pico-8 play session: no input (idle), after a click and taps of 🅾, ❎, 🅾+❎, 🅾 in the second before t = 0

[t = 1 s] idle ~1s (no d-pad/buttons)
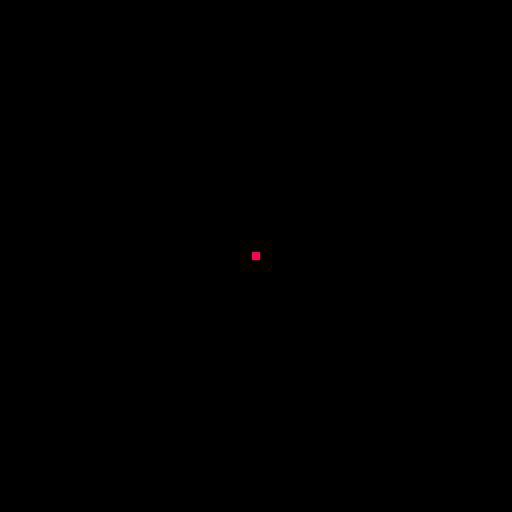

pico-8 cartridge
version 18
__lua__
-- 

function _init()
	entities = {}
end

function _update()
	cls(0)
	update_mouse()
	for e in all(entities) do
		e:update()
	end
end

function _draw()
	map()
	for e in all(entities) do
		e:draw()
	end
	draw_mouse()
end
-->8
-- the entity class

_entity = {
	x = 64, -- position
	y = 24,
	vx = 0, -- velocity
	vy = 0,
	f = 0.98, -- friction
	g = 0.1,  -- gravity
	r = 4,    -- radius (collision)
	id = 0    -- identifier
}

function _entity:new(o)
 --[[
 	this is just how you set up
 	class stuff in lua
 ]]-- 
	o = o or {}
	setmetatable(o, self)
	self.__index = self
	o.id = self.id
	self.id += 1
	return o
end

--------------------------------

function _entity:update()
	-- do nothing by default
end

function _entity:draw()
	-- do nothing by default
end

--------------------------------

function _entity:physics()
	self.vy += self.g
	
	if self:map_collision(0,self.vy) then
		local d = 0
		while not self:map_collision(0,d) do
			d += 0.25 * sgn(self.vy)
		end
		d -= 0.25 * sgn(self.vy)
		
		self.y = self.y + d
		self.vy = 0
	end
	
	if self:map_collision(self.vx,0) then
		local d = 0
		while not self:map_collision(d,0) do
			d += 0.25 * sgn(self.vx)
		end
		d -= 0.25 * sgn(self.vx)
		
		self.x = self.x + d
		self.vx = 0
	end
	
	self.vx *= self.f
	self.vy *= self.f
	
	self.x += self.vx
	self.y += self.vy
end

function _entity:map_collision(ox,oy)
	x = ox or 0
	y = oy or 0
	
	x = x+self.x-4
	y = y+self.y-4

	if (x<0) return true
	if (x+7>1024) return true
	if (y<0) return true
	if (y+7>512) return true
	nw = mget((x)/8, (y)/8)
	ne = mget((x+7)/8, (y)/8)
	sw = mget((x)/8, (y+7)/8)
	se = mget((x+7)/8, (y+7)/8)
	return fget(nw, 0) == true
				 or fget(ne, 0) == true
				 or fget(sw, 0) == true
				 or fget(se, 0) == true
end

function _entity:collides(e,dx,dy)
	local x = dx or 0
	local y = dy or 0
	x = self.x + x
	y = self.y + y
	local dist2 = 
		(e.x - x)^2 + (e.y - y)^2
	return dist2 < (self.r+e.r)^2	
end

-->8
-- mouse

poke(0x5f2d, 1)

function update_mouse()
	_mx = stat(32)
	_my = stat(33)
	_mb = stat(34)
	_mb1_pf = _mb1 or false
	_mb2_pf = _mb2 or false
	_mb1 = band(_mb, 1) != 0
	_mb2 = band(_mb, 2) != 0
	_mmb = band(_mb, 4) != 0
	_mb1_p = _mb1 and not _mb1_pf
	_mb2_p = _mb2 and not _mb2_pf
end

function draw_mouse()
	spr(0,_mx-4, _my-4)
end
__gfx__
00000000000000000000000000000000000000000000000000000000000000000000000000000000000000000000000000000000000000000000000000000000
00000000000000000000000000000000000000000000000000000000000000000000000000000000000000000000000000000000000000000000000000000000
00000000000000000000000000000000000000000000000000000000000000000000000000000000000000000000000000000000000000000000000000000000
00088000000000000000000000000000000000000000000000000000000000000000000000000000000000000000000000000000000000000000000000000000
00088000000000000000000000000000000000000000000000000000000000000000000000000000000000000000000000000000000000000000000000000000
__gff__
0000000000000000000000000000000000000000000000000000000000000000010100000000000000000000000000000000000000000000000000000000000000000000000000000000000000000000000000000000000000000000000000000000000000000000000000000000000000000000000000000000000000000000
0000000000000000000000000000000000000000000000000000000000000000000000000000000000000000000000000000000000000000000000000000000000000000000000000000000000000000000000000000000000000000000000000000000000000000000000000000000000000000000000000000000000000000
